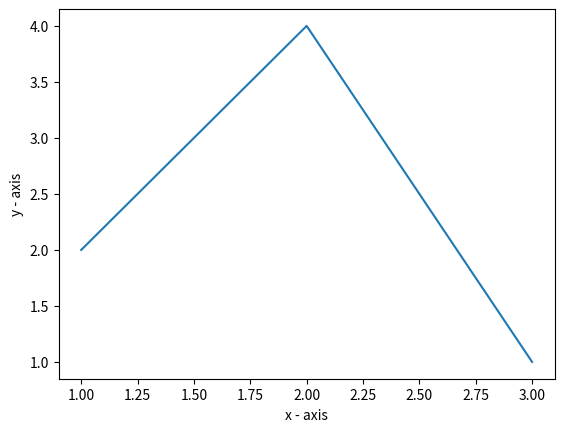

This chart was generated by the following Python code: (Note: this script raises an exception after producing the figure.)
import matplotlib.pyplot as plt
x = [1,2,3]
y = [2,4,1]
plt.plot(x,y)
plt.xlabel('x - axis')
plt.ylabel('y - axis')
plt.show()

# Euclidean Distance Calculator
def dist(a,b,ax=1) :
	return np.linalg.norm(a-b, axis = ax)

# Number of clusters
k = 4
C_x = np.random.randint(0,np.max(X)-20,size = k)
C_y = np.random.randint(0,np.max(X)-20,size = k)
C = np.array(list(zip(C_x,C_y)), dtype = np.float32)
print(C)

#plotting along with the centroids
ax1.scatter(f1,f2,c='#050505',s=7,label = 'first')
ax1.scatter(C_x,C_y,marker = '*',s=200,c='g',label = 'second')
#plt.legend(loc = 'upper left')
plt.title('fig')
plt.show()
